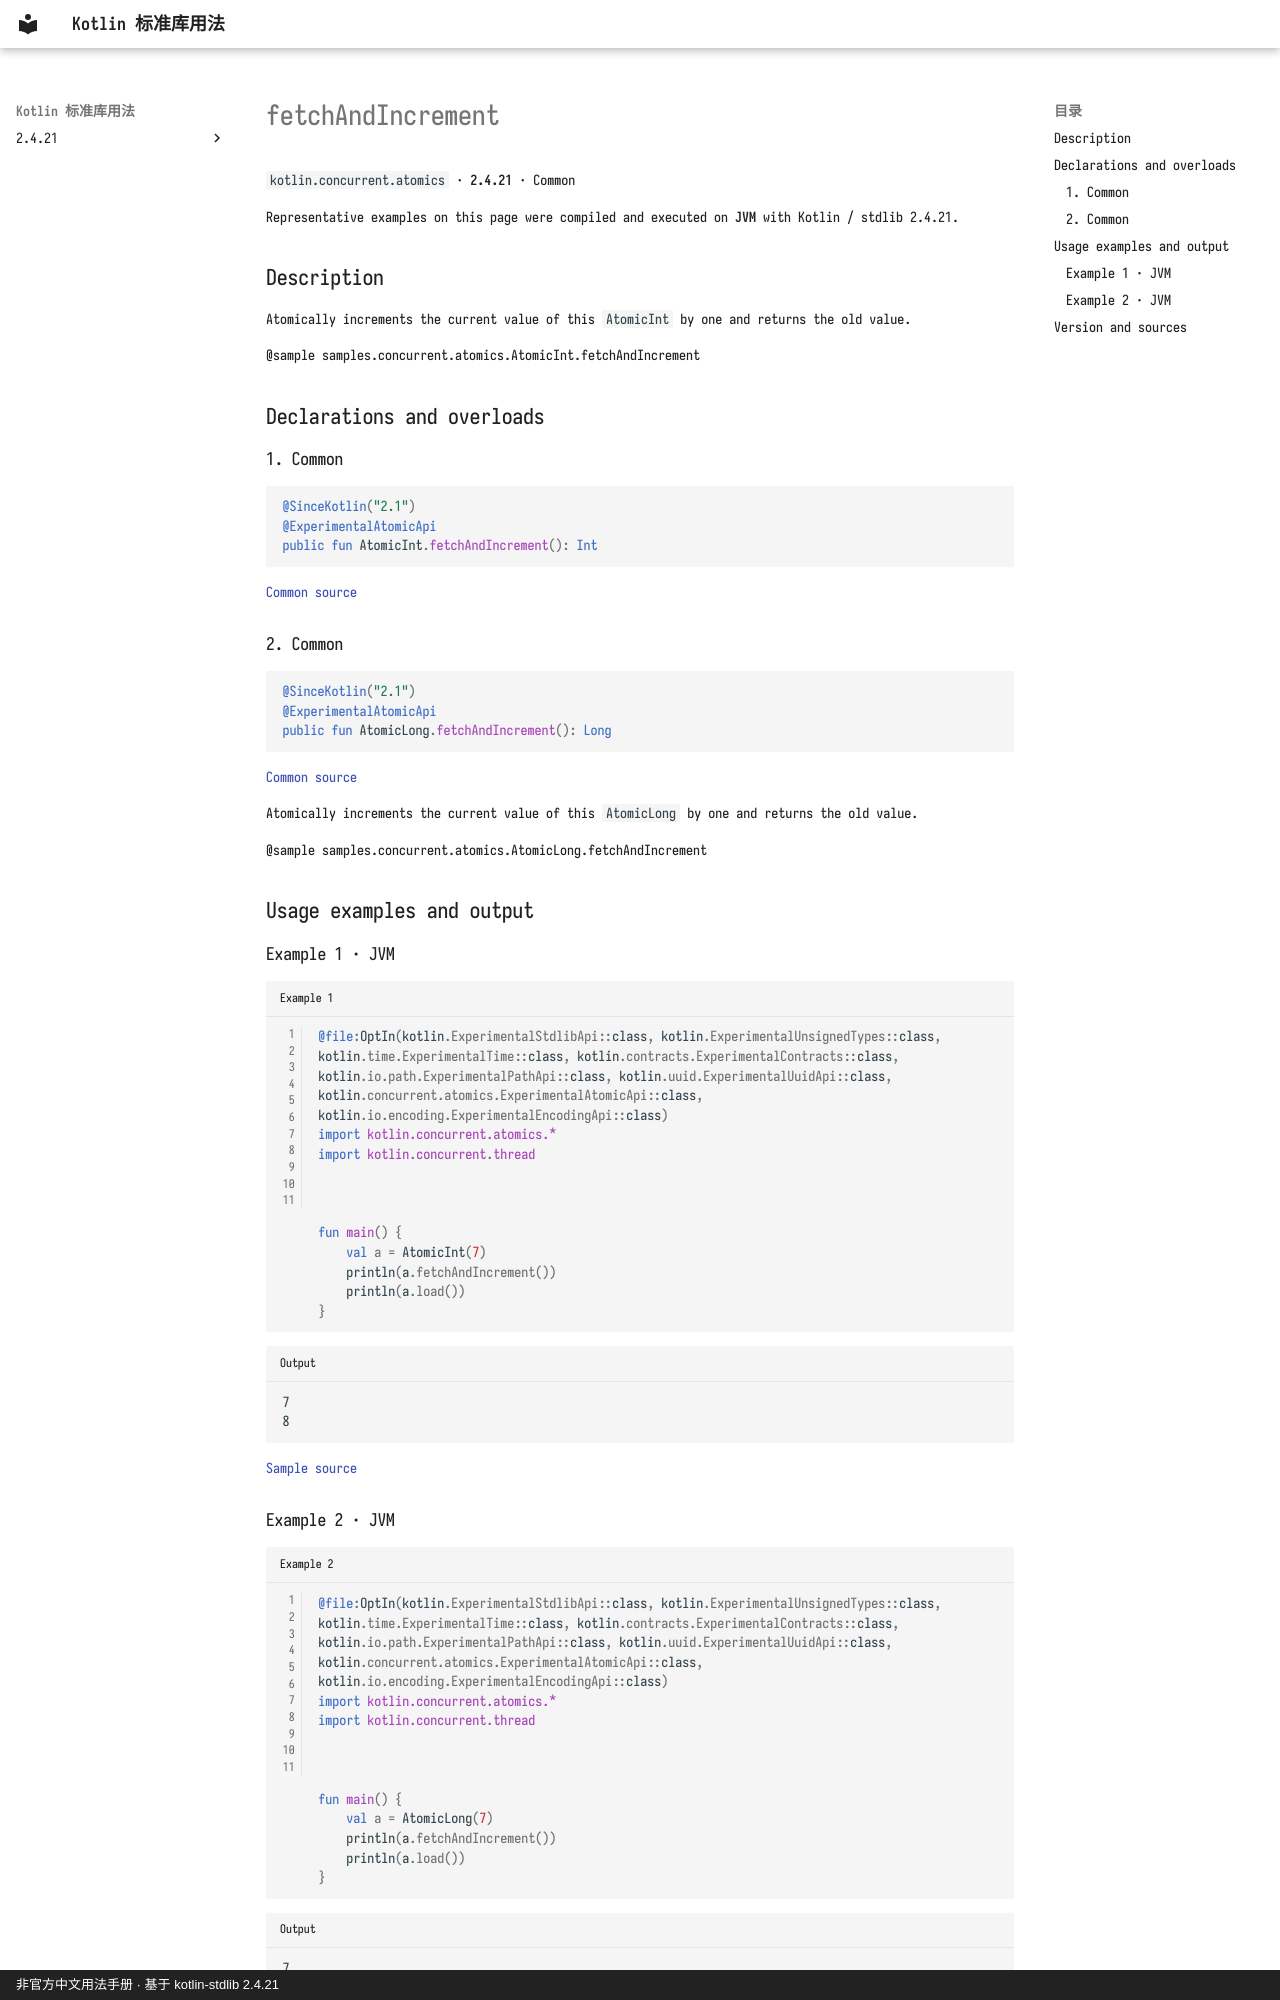

repository: oooooooko/kotlin-stdlib-docs · page: en/api/kotlin.concurrent.atomics/fetchandincrement--ad90e809/index.html · generator: mkdocs · copyright: 非官方中文用法手册 · 基于 kotlin-stdlib 2.4.21

# fetchAndIncrement

`kotlin.concurrent.atomics` · **2.4.21** · Common

Representative examples on this page were compiled and executed on **JVM** with Kotlin / stdlib 2.4.21.

## Description

Atomically increments the current value of this `AtomicInt` by one and returns the old value.

@sample samples.concurrent.atomics.AtomicInt.fetchAndIncrement

## Declarations and overloads

### 1. Common

```kotlin
@SinceKotlin("2.1")
@ExperimentalAtomicApi
public fun AtomicInt.fetchAndIncrement(): Int
```

[Common source](https://github.com/JetBrains/kotlin/blob/v2.4.21/libraries/stdlib/src/kotlin/concurrent/atomics/Atomics.common.kt#L118)

### 2. Common

```kotlin
@SinceKotlin("2.1")
@ExperimentalAtomicApi
public fun AtomicLong.fetchAndIncrement(): Long
```

[Common source](https://github.com/JetBrains/kotlin/blob/v2.4.21/libraries/stdlib/src/kotlin/concurrent/atomics/Atomics.common.kt#L337)

Atomically increments the current value of this `AtomicLong` by one and returns the old value.

@sample samples.concurrent.atomics.AtomicLong.fetchAndIncrement

## Usage examples and output

### Example 1 · JVM

```kotlin title="Example 1" linenums="1"
@file:OptIn(kotlin.ExperimentalStdlibApi::class, kotlin.ExperimentalUnsignedTypes::class, kotlin.time.ExperimentalTime::class, kotlin.contracts.ExperimentalContracts::class, kotlin.io.path.ExperimentalPathApi::class, kotlin.uuid.ExperimentalUuidApi::class, kotlin.concurrent.atomics.ExperimentalAtomicApi::class, kotlin.io.encoding.ExperimentalEncodingApi::class)
import kotlin.concurrent.atomics.*
import kotlin.concurrent.thread



fun main() {
    val a = AtomicInt(7)
    println(a.fetchAndIncrement())
    println(a.load())
}
```

```text title="Output"
7
8
```

[Sample source](https://github.com/JetBrains/kotlin/blob/v2.4.21/libraries/stdlib/samples/test/samples/concurrent/atomics/atomics.kt#L91)
